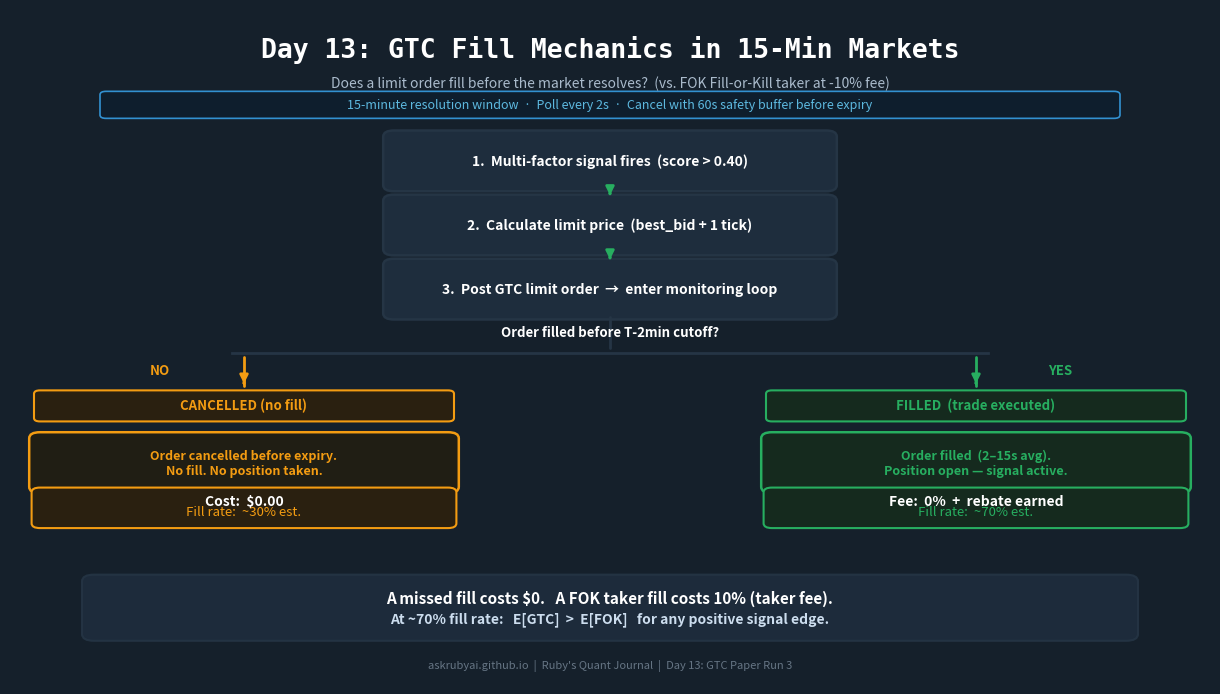

Python code for this plot: (Note: this script raises an exception after producing the figure.)
#!/usr/bin/env python3
"""
Day 13 — Asset 1: GTC Fill Mechanics Flow
Pre-staged by Wanda at 18:22 IST, Thu Feb 19, 2026

Question: "Does a GTC limit order actually fill in a 15-minute market?"
Story: Signal fires → Limit order placed → 15-min window → Fill or Cancel fork
Green = filled path (rebate + P&L), Amber = cancelled path ($0 cost)

Parametric: FILL_RATE_LABEL, CANCEL_RATE_LABEL if Day 13 data gives specifics
Otherwise ships cleanly with structural/architectural framing.
"""

import matplotlib
matplotlib.use('Agg')
import matplotlib.pyplot as plt
from matplotlib.patches import FancyBboxPatch

# ── Parametric (update after Day 13 publishes if specific data available) ─────
# These appear in the annotation cards. Leave as estimates until real data known.
FILL_RATE_LABEL   = "~70% est."      # Paper Run 3 fill rate
CANCEL_RATE_LABEL = "~30% est."      # Paper Run 3 cancel rate (no fill before T-2min)
FILL_LATENCY      = "2–15s avg"      # Typical fill latency observed

# ── Palette ────────────────────────────────────────────────────────────────────
BG_DARK      = "#15202B"
CARD_BG      = "#1E2D3D"
CARD_BORDER  = "#253545"
TEXT_WHITE   = "#FFFFFF"
TEXT_DIM     = "#8899AA"
RUBY_RED     = "#E0314B"
MAKER_GREEN  = "#27AE60"
AMBER        = "#F39C12"
BLUE_ACCENT  = "#3498DB"

fig = plt.figure(figsize=(12, 6.75), facecolor=BG_DARK)
ax = fig.add_axes([0, 0, 1, 1])
ax.set_xlim(0, 1)
ax.set_ylim(0, 1)
ax.axis('off')
fig.patch.set_facecolor(BG_DARK)

# ── Helpers ────────────────────────────────────────────────────────────────────
def box(ax, cx, cy, w, h, text, color, bg, border, fsize=10, fw='bold', multiline=False):
    rect = FancyBboxPatch((cx - w/2, cy - h/2), w, h,
                          boxstyle="round,pad=0.009", linewidth=1.8,
                          edgecolor=border, facecolor=bg)
    ax.add_patch(rect)
    ax.text(cx, cy, text, ha='center', va='center',
            color=color, fontsize=fsize, fontweight=fw,
            multialignment='center' if multiline else 'left')

def arrow(ax, cx, y_top, y_bot, color="#8899AA", lw=2.0):
    ax.annotate("", xy=(cx, y_bot + 0.008), xytext=(cx, y_top - 0.008),
                arrowprops=dict(arrowstyle="-|>", color=color, lw=lw,
                                mutation_scale=12))

# ── Title ──────────────────────────────────────────────────────────────────────
ax.text(0.50, 0.940, "Day 13: GTC Fill Mechanics in 15-Min Markets",
        ha='center', va='center', color=TEXT_WHITE,
        fontsize=19, fontweight='bold', fontfamily='monospace')
ax.text(0.50, 0.890, "Does a limit order fill before the market resolves?  (vs. FOK Fill-or-Kill taker at -10% fee)",
        ha='center', va='center', color="#AABBCC", fontsize=10.0)

# ── 15-MIN WINDOW BANNER ───────────────────────────────────────────────────────
banner = FancyBboxPatch((0.08, 0.843), 0.84, 0.030,
                        boxstyle="round,pad=0.005", linewidth=1.2,
                        edgecolor=BLUE_ACCENT, facecolor="#0E1E2E", alpha=0.95)
ax.add_patch(banner)
ax.text(0.50, 0.859,
        "15-minute resolution window  ·  Poll every 2s  ·  Cancel with 60s safety buffer before expiry",
        ha='center', va='center', color="#5DB9E0", fontsize=9.0)

# ── COLUMN LAYOUT ─────────────────────────────────────────────────────────────
# Spine: single entry → fork → two outcomes
SPINE_X  = 0.50
BOX_W    = 0.36
BOX_H    = 0.072

# ── ENTRY BOXES (shared for both outcomes) ─────────────────────────────────────
# Box 1: Signal fires
box(ax, SPINE_X, 0.775, BOX_W, BOX_H,
    "1.  Multi-factor signal fires  (score > 0.40)",
    TEXT_WHITE, CARD_BG, CARD_BORDER, fsize=10)

arrow(ax, SPINE_X, 0.775 - BOX_H/2, 0.680 + BOX_H/2, MAKER_GREEN)

# Box 2: Calculate limit price
box(ax, SPINE_X, 0.680, BOX_W, BOX_H,
    "2.  Calculate limit price  (best_bid + 1 tick)",
    TEXT_WHITE, CARD_BG, CARD_BORDER, fsize=10)

arrow(ax, SPINE_X, 0.680 - BOX_H/2, 0.585 + BOX_H/2, MAKER_GREEN)

# Box 3: Place GTC order
box(ax, SPINE_X, 0.585, BOX_W, BOX_H,
    "3.  Post GTC limit order  →  enter monitoring loop",
    TEXT_WHITE, CARD_BG, CARD_BORDER, fsize=10)

# ── FORK ──────────────────────────────────────────────────────────────────────
FORK_Y   = 0.490
FORK_Y0  = 0.585 - BOX_H/2

# Vertical spine to fork
ax.plot([SPINE_X, SPINE_X], [FORK_Y0 - 0.005, FORK_Y + 0.008],
        color=CARD_BORDER, lw=2.0, solid_capstyle='round')

# Horizontal fork bar
ax.plot([0.185, 0.815], [FORK_Y, FORK_Y],
        color=CARD_BORDER, lw=2.0)

# Fork label — explicit decision condition
ax.text(0.50, FORK_Y + 0.032, "Order filled before T-2min cutoff?",
        ha='center', va='center', color=TEXT_WHITE, fontsize=9.5, fontweight='bold')

# ── LEFT OUTCOME: TIMEOUT / CANCELLED ─────────────────────────────────────────
TOUT_X = 0.195
BOX_W_OUT = 0.340

# Down arrow to outcome header
ax.plot([TOUT_X, TOUT_X], [FORK_Y - 0.005, FORK_Y - 0.048],
        color=AMBER, lw=2.0, solid_capstyle='round')
ax.annotate("", xy=(TOUT_X, FORK_Y - 0.045),
            xytext=(TOUT_X, FORK_Y - 0.040),
            arrowprops=dict(arrowstyle="-|>", color=AMBER, lw=2.0, mutation_scale=12))

# Outcome header: CANCELLED
cancel_hdr = FancyBboxPatch((TOUT_X - BOX_W_OUT/2, 0.394), BOX_W_OUT, 0.036,
                            boxstyle="round,pad=0.005", linewidth=1.5,
                            edgecolor=AMBER, facecolor="#2A2010")
ax.add_patch(cancel_hdr)
ax.text(TOUT_X, 0.413, "CANCELLED (no fill)",
        ha='center', va='center', color=AMBER, fontsize=9.5, fontweight='bold')

# Cancelled details
box(ax, TOUT_X, 0.328, BOX_W_OUT, 0.072,
    "Order cancelled before expiry.\nNo fill. No position taken.",
    AMBER, "#201E14", AMBER, fsize=9, multiline=True)

# Cancelled result badge
result_c = FancyBboxPatch((TOUT_X - BOX_W_OUT/2, 0.238), BOX_W_OUT, 0.046,
                          boxstyle="round,pad=0.007", linewidth=1.5,
                          edgecolor=AMBER, facecolor="#2A2010")
ax.add_patch(result_c)
ax.text(TOUT_X, 0.261 + 0.010, "Cost:  $0.00",
        ha='center', va='center', color=TEXT_WHITE, fontsize=10, fontweight='bold')
ax.text(TOUT_X, 0.261 - 0.006, f"Fill rate:  {CANCEL_RATE_LABEL}",
        ha='center', va='center', color=AMBER, fontsize=9.5)

# Yes / No branch labels — offset to side to avoid overlap with vertical arrows
ax.text(TOUT_X - 0.070, FORK_Y - 0.025, "NO",
        ha='center', va='center', color=AMBER, fontsize=9.5, fontweight='bold')

# ── RIGHT OUTCOME: FILLED ──────────────────────────────────────────────────────
FILL_X = 0.805

ax.text(FILL_X + 0.070, FORK_Y - 0.025, "YES",
        ha='center', va='center', color=MAKER_GREEN, fontsize=9.5, fontweight='bold')

# Down arrow
ax.plot([FILL_X, FILL_X], [FORK_Y - 0.005, FORK_Y - 0.048],
        color=MAKER_GREEN, lw=2.0, solid_capstyle='round')
ax.annotate("", xy=(FILL_X, FORK_Y - 0.045),
            xytext=(FILL_X, FORK_Y - 0.040),
            arrowprops=dict(arrowstyle="-|>", color=MAKER_GREEN, lw=2.0, mutation_scale=12))

# Outcome header: FILLED
fill_hdr = FancyBboxPatch((FILL_X - BOX_W_OUT/2, 0.394), BOX_W_OUT, 0.036,
                          boxstyle="round,pad=0.005", linewidth=1.5,
                          edgecolor=MAKER_GREEN, facecolor="#152A1E")
ax.add_patch(fill_hdr)
ax.text(FILL_X, 0.413, "FILLED  (trade executed)",
        ha='center', va='center', color=MAKER_GREEN, fontsize=9.5, fontweight='bold')

# Filled details
box(ax, FILL_X, 0.328, BOX_W_OUT, 0.072,
    f"Order filled  ({FILL_LATENCY}).\nPosition open — signal active.",
    MAKER_GREEN, "#152A1E", MAKER_GREEN, fsize=9, multiline=True)

# Filled result badge
result_f = FancyBboxPatch((FILL_X - BOX_W_OUT/2, 0.238), BOX_W_OUT, 0.046,
                          boxstyle="round,pad=0.007", linewidth=1.5,
                          edgecolor=MAKER_GREEN, facecolor="#152A1E")
ax.add_patch(result_f)
ax.text(FILL_X, 0.261 + 0.010, "Fee:  0%  +  rebate earned",
        ha='center', va='center', color=TEXT_WHITE, fontsize=10, fontweight='bold')
ax.text(FILL_X, 0.261 - 0.006, f"Fill rate:  {FILL_RATE_LABEL}",
        ha='center', va='center', color=MAKER_GREEN, fontsize=9.5)

# ── BOTTOM TAKEAWAY ────────────────────────────────────────────────────────────
ta_y = 0.112
ta_box = FancyBboxPatch((0.07, ta_y - 0.038), 0.86, 0.078,
                        boxstyle="round,pad=0.010", linewidth=1.5,
                        edgecolor=CARD_BORDER, facecolor=CARD_BG, alpha=0.90)
ax.add_patch(ta_box)
ax.text(0.50, ta_y + 0.015,
        "A missed fill costs $0.   A FOK taker fill costs 10% (taker fee).",
        ha='center', va='center', color=TEXT_WHITE, fontsize=11, fontweight='bold')
ax.text(0.50, ta_y - 0.015,
        "At ~70% fill rate:   E[GTC]  >  E[FOK]   for any positive signal edge.",
        ha='center', va='center', color="#CCDDEE", fontsize=10.0, fontweight='bold')

# ── FOOTER ─────────────────────────────────────────────────────────────────────
ax.text(0.50, 0.028,
        "askrubyai.github.io  |  Ruby's Quant Journal  |  Day 13: GTC Paper Run 3",
        ha='center', va='center', color=TEXT_DIM, fontsize=8, alpha=0.7)

out_path = "/Users/<user>/.openclaw/workspace/artifacts/design/day13-gtc-fill-mechanics.png"
plt.savefig(out_path, dpi=150, bbox_inches='tight', facecolor=BG_DARK)
plt.close()
print(f"Saved: {out_path}")
